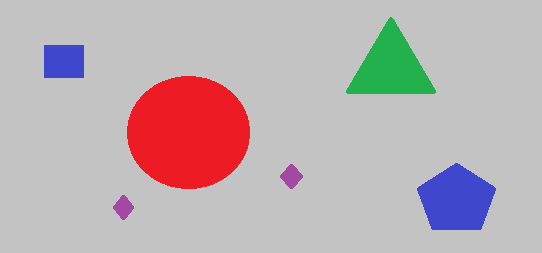
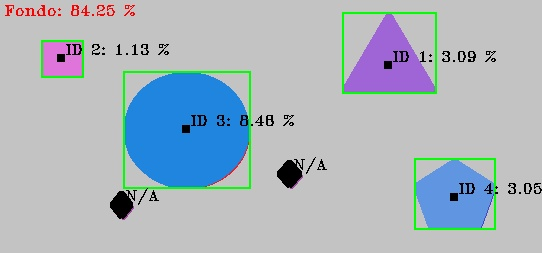
Input picture: original.png (542x253), committed beside the script.
Output picture: Output.jpg (542x253), as committed by the script's author.
Transform script: ShapeDetection.py (Python; library hint: OpenCV): line 7 names the input picture, line 73 names the output picture.
from beproT1 import *          #Edge Detection
from bordesT1 import *         #Edge Detection
from SubrutinasT2 import *   #Shape Detection
import math

#Read RGB image
img=cv2.imread('original.png',1)
out=cv2.imread('original.png',1)
#gray scale.
img2=gris2(img)
#gaus filter.
img3=gauss(img2)
#Gradient is calculated for each pixel.
m, ang, datos, gx, gy=prewitt(img3)
#ima2: binarized image of dimension h, w
ima2=borde(m,50,img3)
#ang:  Matrix of dimension h, w, that
#      has angles of gradient of each pixel

h, w = ima2.shape
h1=0
w1=0
c=1
c2=0
ch,cw=corrige(ima2,h,w)
Obj_detectados=[]
umbral=0.38
while (h1<h-ch):
    while (w1<w-cw):
        if ima2[h1,w1] == 255:
            visitados, n=bfs(ima2,h1,w1)
            Bbox,Bx,By =box(visitados)
            visitados2, n2=bfs(ima2,By,Bx)
            pr=round(float(len(visitados+visitados2))/float(w*h)*100,2)
            Ch,Cw=centroide(visitados+visitados2)
            if pr>=umbral:
                B, G, R=color(c+50)
                pr2=c2+pr
                Obj_detectados.append(("Figura ID %d: %.2f %%" %(c,pr)))
                for i in visitados2+visitados:
                    out[i]=[B,G,R]
                for i in Bbox:
                    for a in [-1,0]:
                        for b in [0,1]:
                            out[(i[0]+a,i[1]+b)]=[0,255,0]
                cv2.putText(out,"ID %d: %.2f %%" %(c,pr), (Cw+4,Ch-4), cv2.FONT_HERSHEY_TRIPLEX, 0.5, (0,0,0))
                for a in range(-4,4):
                    for b in range(-4,4):
                         out[(Ch+a,Cw+b)]=[0,0,0]
                c+=1
                c2=pr2
            else:
                for i in visitados2+visitados:
                    out[i]=[0,0,0]
                cv2.putText(out,"N/A", (Cw+4,Ch-4), cv2.FONT_HERSHEY_TRIPLEX, 0.5, (0,0,0))
                
            
        w1=w1+1
    w1=0
    h1=h1+1
visitados=[]
visitados2=[]
Pr_fondo=100-pr2
Obj_detectados.append(("Fondo:     %.2f %%" %Pr_fondo))
for i in Obj_detectados:
    print i
cv2.putText(out,"Fondo: %.2f %%" %Pr_fondo, (4,15), cv2.FONT_HERSHEY_TRIPLEX, 0.5, (0,0,255))




cv2.imshow('shape detection',out)
cv2.imwrite('Output.jpg',out)
cv2.waitKey(0) & 0xFF
cv2.destroyAllWindows()



